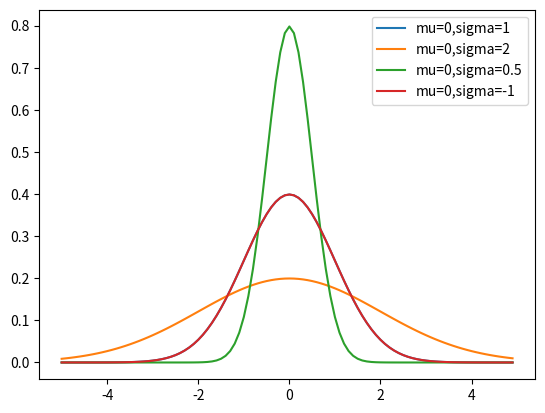

Python code for this plot:

# coding: utf-8

# In[2]:


import math

def normal_pdf(x, mu=0, sigma=1):
    variance = math.pow(sigma, 2)
    return 1 / math.sqrt(2 * math.pi * variance) * math.exp(-1 * math.pow(x - mu, 2) / (2 * variance))

from matplotlib import pyplot as plt
xs = [x / 10.0 for x in range(-50, 50)]
plt.plot(xs, [normal_pdf(x, sigma=1) for x in xs], '-', label='mu=0,sigma=1')
plt.plot(xs, [normal_pdf(x, sigma=2) for x in xs], '-', label='mu=0,sigma=2')
plt.plot(xs, [normal_pdf(x, sigma=0.5) for x in xs], '-', label='mu=0,sigma=0.5')
plt.plot(xs, [normal_pdf(x, sigma=-1) for x in xs], '-', label='mu=0,sigma=-1')
plt.legend()
plt.show()

